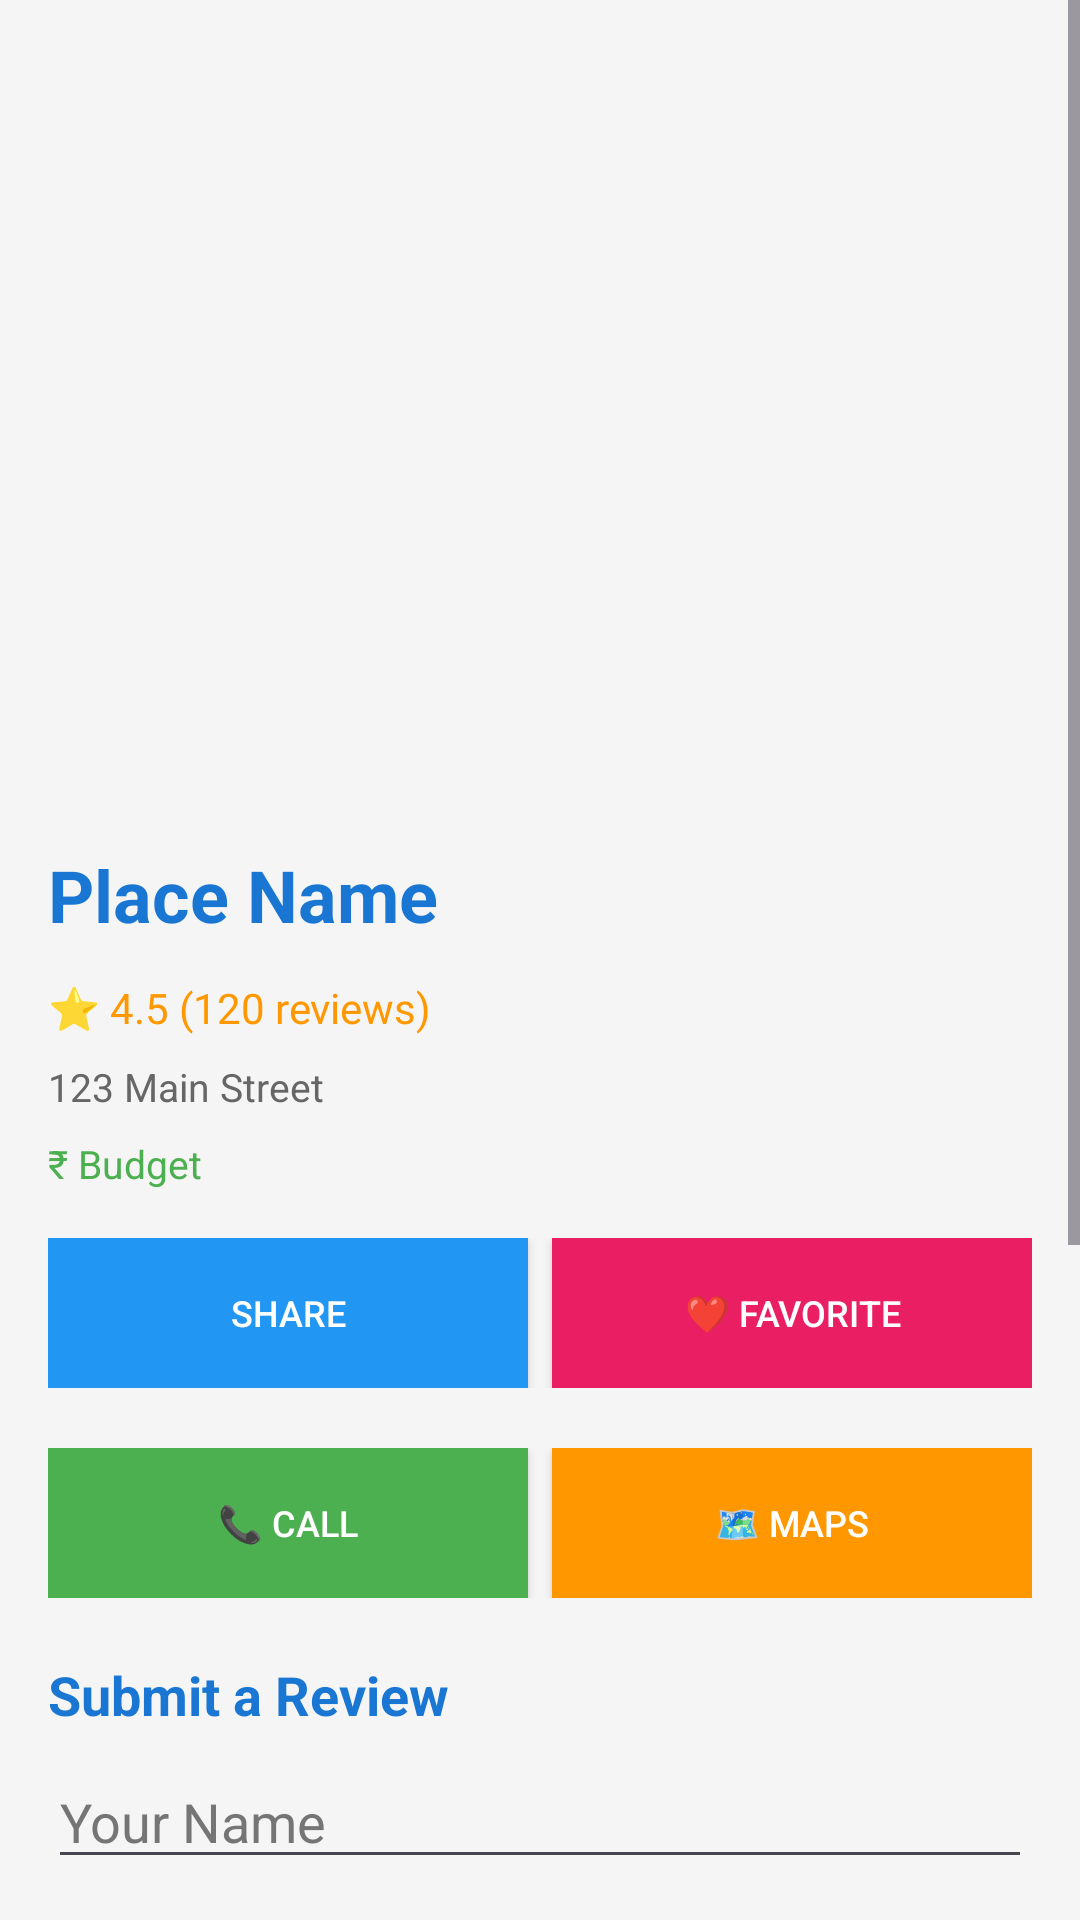

Android layout source for this screen:
<!-- AndroidManifest.xml: application theme Theme.LocalExplorer -->
<!-- res/layout/activity_place_detail.xml -->
<?xml version="1.0" encoding="utf-8"?>
<ScrollView xmlns:android="http://schemas.android.com/apk/res/android"
    android:layout_width="match_parent"
    android:layout_height="match_parent"
    android:background="#F5F5F5">

    <LinearLayout
        android:layout_width="match_parent"
        android:layout_height="wrap_content"
        android:orientation="vertical">

        
        <ImageView
            android:id="@+id/placeImage"
            android:layout_width="match_parent"
            android:height="250dp"
            android:layout_height="250dp"
            android:scaleType="centerCrop"
            android:src="@drawable/ic_launcher_background"
            android:layout_marginBottom="16dp" />

        <LinearLayout
            android:layout_width="match_parent"
            android:layout_height="wrap_content"
            android:orientation="vertical"
            android:padding="16dp">

            
            <TextView
                android:id="@+id/placeName"
                android:layout_width="match_parent"
                android:layout_height="wrap_content"
                android:text="Place Name"
                android:textSize="24sp"
                android:textColor="#1976D2"
                android:textStyle="bold"
                android:layout_marginBottom="12dp" />

            
            <TextView
                android:id="@+id/placeRating"
                android:layout_width="match_parent"
                android:layout_height="wrap_content"
                android:text="⭐ 4.5 (120 reviews)"
                android:textSize="14sp"
                android:textColor="#FF9800"
                android:layout_marginBottom="8dp" />

            
            <TextView
                android:id="@+id/placeAddress"
                android:layout_width="match_parent"
                android:layout_height="wrap_content"
                android:text="123 Main Street"
                android:textSize="13sp"
                android:textColor="#666666"
                android:layout_marginBottom="8dp" />

            
            <TextView
                android:id="@+id/placePrice"
                android:layout_width="match_parent"
                android:layout_height="wrap_content"
                android:text="₹ Budget"
                android:textSize="13sp"
                android:textColor="#4CAF50"
                android:layout_marginBottom="16dp" />

            
            <LinearLayout
                android:layout_width="match_parent"
                android:layout_height="wrap_content"
                android:orientation="horizontal"
                android:layout_marginBottom="20dp">

                <Button
                    android:id="@+id/btnShare"
                    android:layout_width="0dp"
                    android:layout_height="50dp"
                    android:layout_weight="1"
                    android:text="Share"
                    android:textSize="12sp"
                    android:background="#2196F3"
                    android:textColor="#FFFFFF" />

                <Button
                    android:id="@+id/btnFavorite"
                    android:layout_width="0dp"
                    android:layout_height="50dp"
                    android:layout_weight="1"
                    android:text="❤️ Favorite"
                    android:textSize="12sp"
                    android:background="#E91E63"
                    android:textColor="#FFFFFF"
                    android:layout_marginStart="8dp" />

            </LinearLayout>

            <LinearLayout
                android:layout_width="match_parent"
                android:layout_height="wrap_content"
                android:orientation="horizontal"
                android:layout_marginBottom="20dp">

                <Button
                    android:id="@+id/btnCall"
                    android:layout_width="0dp"
                    android:layout_height="50dp"
                    android:layout_weight="1"
                    android:text="📞 Call"
                    android:textSize="12sp"
                    android:background="#4CAF50"
                    android:textColor="#FFFFFF" />

                <Button
                    android:id="@+id/btnMaps"
                    android:layout_width="0dp"
                    android:layout_height="50dp"
                    android:layout_weight="1"
                    android:text="🗺️ Maps"
                    android:textSize="12sp"
                    android:background="#FF9800"
                    android:textColor="#FFFFFF"
                    android:layout_marginStart="8dp" />

            </LinearLayout>

            
            <TextView
                android:layout_width="match_parent"
                android:layout_height="wrap_content"
                android:text="Submit a Review"
                android:textSize="18sp"
                android:textColor="#1976D2"
                android:textStyle="bold"
                android:layout_marginBottom="8dp" />

            <EditText
                android:id="@+id/nameInput"
                android:layout_width="match_parent"
                android:layout_height="wrap_content"
                android:hint="Your Name"
                android:inputType="textPersonName"
                android:textColor="#000000"
                android:textColorHint="#757575"
                android:layout_marginBottom="8dp" />

            <EditText
                android:id="@+id/reviewInput"
                android:layout_width="match_parent"
                android:layout_height="wrap_content"
                android:hint="Your Review"
                android:inputType="textMultiLine"
                android:minLines="3"
                android:textColor="#000000"
                android:textColorHint="#757575"
                android:layout_marginBottom="8dp" />

            <RatingBar
                android:id="@+id/ratingBar"
                android:layout_width="wrap_content"
                android:layout_height="wrap_content"
                android:numStars="5"
                android:stepSize="0.5"
                android:layout_gravity="center_horizontal"
                android:layout_marginBottom="12dp" />

            <Button
                android:id="@+id/btnSubmitReview"
                android:layout_width="match_parent"
                android:layout_height="50dp"
                android:text="Submit Review"
                android:textSize="16sp"
                android:textStyle="bold"
                android:textColor="#FFFFFF"
                android:background="#4CAF50"
                android:layout_marginBottom="24dp" />

            
            <TextView
                android:layout_width="match_parent"
                android:layout_height="wrap_content"
                android:text="💬 Reviews"
                android:textSize="18sp"
                android:textColor="#1976D2"
                android:textStyle="bold"
                android:layout_marginBottom="12dp" />

            
            <Button
                android:id="@+id/btnViewReviews"
                android:layout_width="match_parent"
                android:layout_height="50dp"
                android:text="View Reviews"
                android:textSize="16sp"
                android:textStyle="bold"
                android:textColor="#FFFFFF"
                android:background="#1976D2"
                android:layout_marginBottom="16dp" />

            
            <ScrollView
                android:id="@+id/reviewsScrollView"
                android:layout_width="match_parent"
                android:layout_height="wrap_content"
                android:visibility="gone"
                android:layout_marginBottom="16dp">

                <LinearLayout
                    android:id="@+id/reviewsList"
                    android:layout_width="match_parent"
                    android:layout_height="wrap_content"
                    android:orientation="vertical" />

            </ScrollView>

        </LinearLayout>

    </LinearLayout>

</ScrollView>
<!-- resources referenced by this layout -->
<resources>
  <style name="Theme.LocalExplorer" parent="Base.Theme.LocalExplorer" />
  <style name="Base.Theme.LocalExplorer" parent="Theme.Material3.DayNight.NoActionBar">
          
          
      </style>
</resources>
